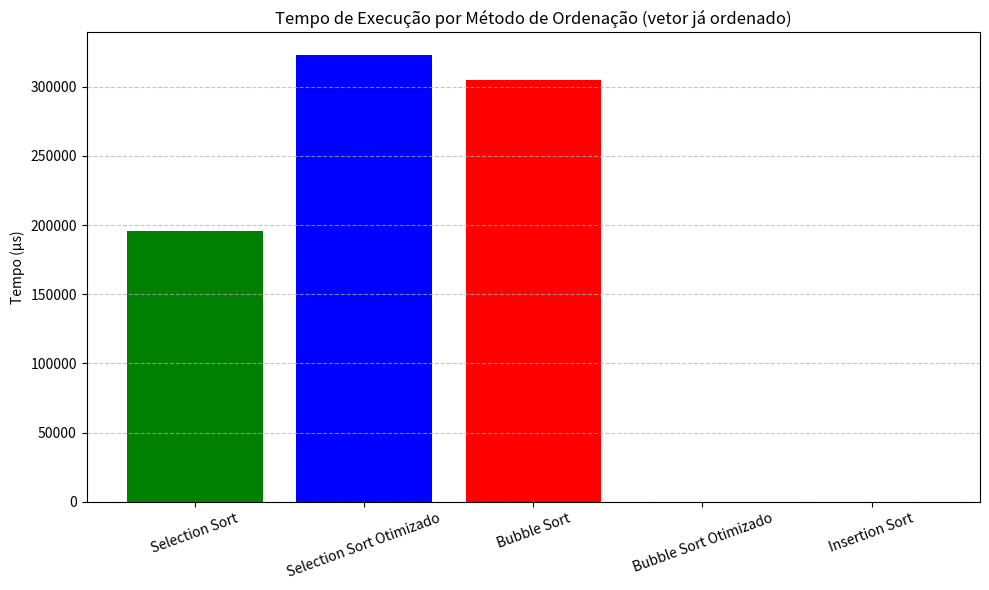

The matplotlib source for this figure:
import matplotlib.pyplot as plt

# Nomes dos métodos de ordenação
metodos = [
    "Selection Sort",
    "Selection Sort Otimizado",
    "Bubble Sort",
    "Bubble Sort Otimizado",
    "Insertion Sort"
]

# Tempos em microsegundos
tempos_us = [
    195419,
    323100,
    305183,
    0,
    0
]

# Criar o gráfico
plt.figure(figsize=(10, 6))
plt.bar(metodos, tempos_us, color=["green", "blue", "red", "purple", "orange"])

# Títulos e rótulos
plt.title("Tempo de Execução por Método de Ordenação (vetor já ordenado)")
plt.ylabel("Tempo (µs)")
plt.xticks(rotation=20)
plt.grid(axis='y', linestyle='--', alpha=0.7)

# Mostrar o gráfico
plt.tight_layout()
plt.show()
